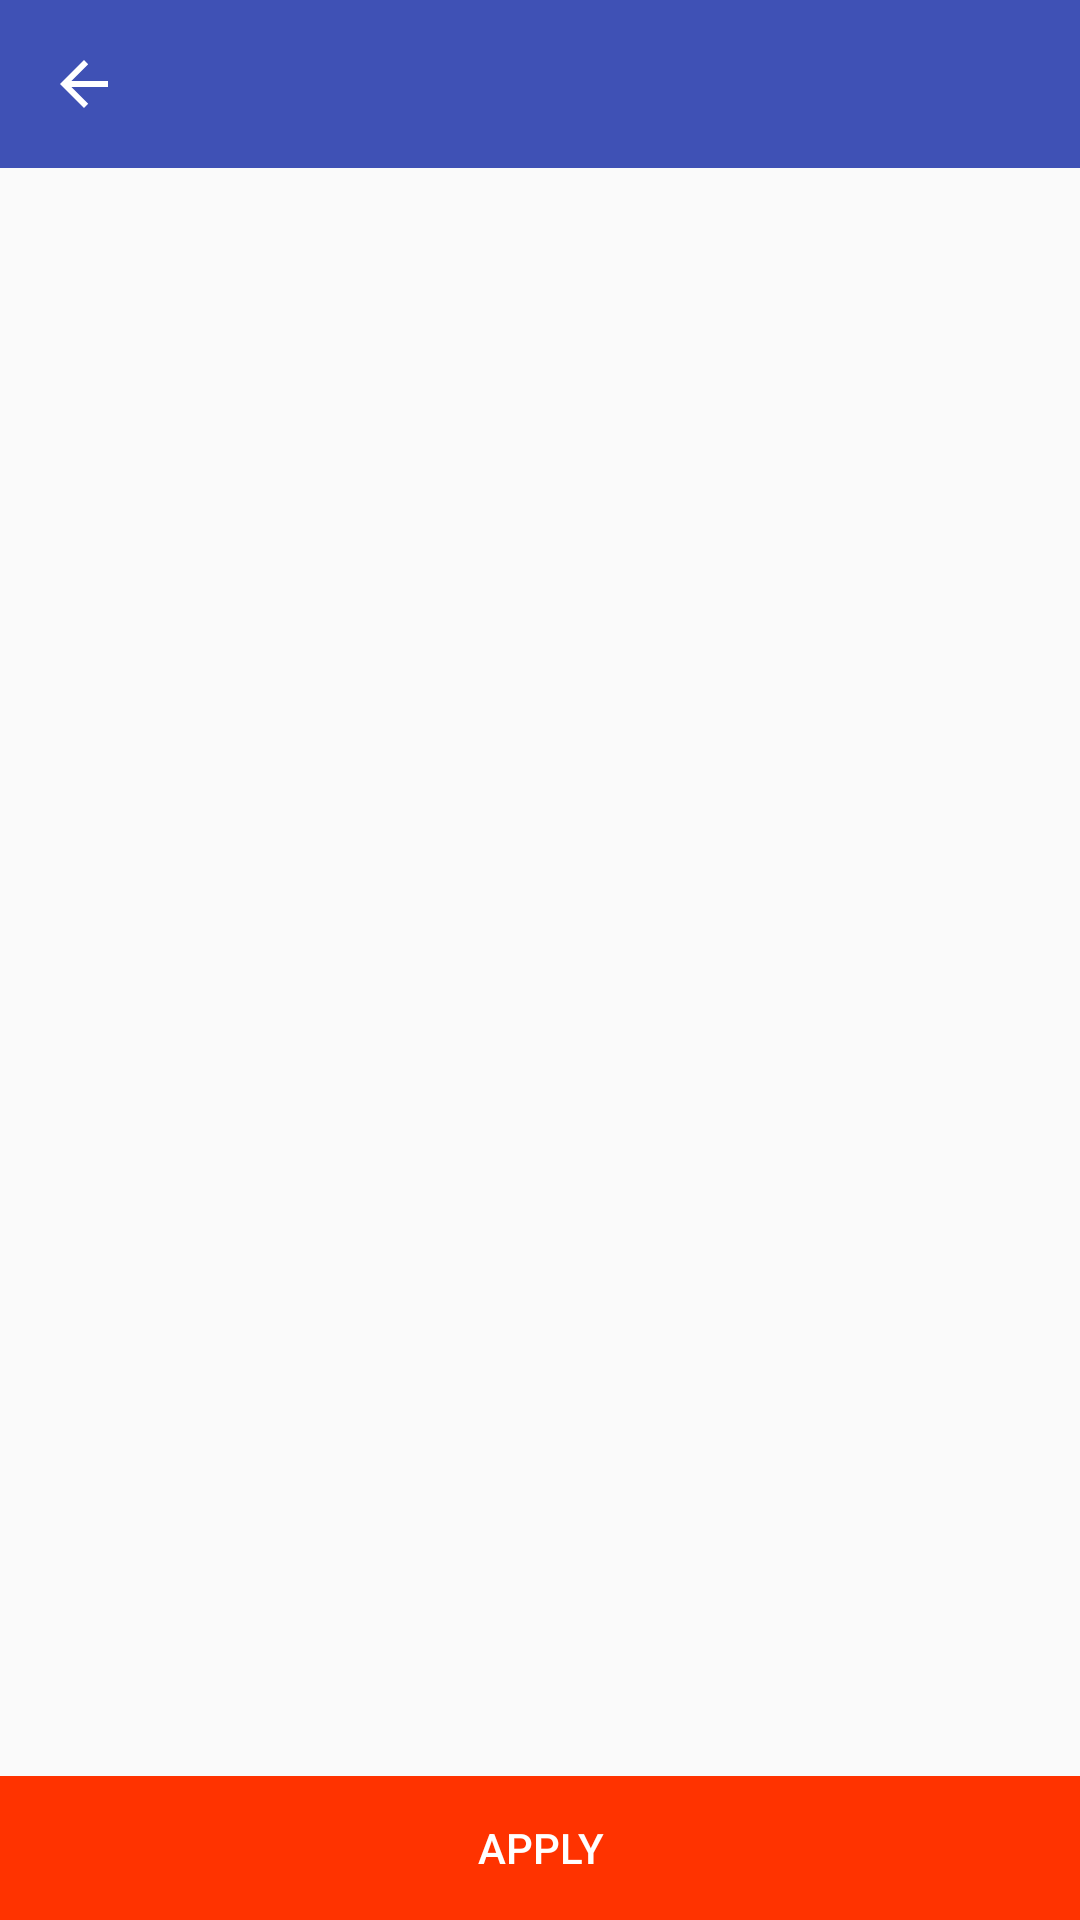

Write the Android layout XML for this screen, with the resource values it uses.
<!-- AndroidManifest.xml: application theme AppTheme -->
<!-- res/layout/activity_add_extras.xml -->
<?xml version="1.0" encoding="utf-8"?>
<RelativeLayout xmlns:android="http://schemas.android.com/apk/res/android"
    android:orientation="vertical" android:layout_width="match_parent"
    android:layout_height="match_parent">

    <LinearLayout
        android:layout_width="match_parent"
        android:layout_height="wrap_content"
        android:orientation="vertical"
        android:id="@+id/toolbar_container">

        <include android:id="@+id/toolbar"
            layout="@layout/toolbar"/>
    </LinearLayout>

    <LinearLayout
        android:layout_width="match_parent"
        android:layout_height="wrap_content"
        android:orientation="horizontal"
        android:layout_below="@+id/toolbar_container"
        android:layout_margin="@dimen/simple_margin">

        <android.support.v7.widget.RecyclerView
            android:layout_width="0dp"
            android:layout_height="wrap_content"
            android:id="@+id/rv_extra_items"
            android:layout_weight="40">

        </android.support.v7.widget.RecyclerView>

        <android.support.v7.widget.RecyclerView
            android:layout_width="0dp"
            android:layout_height="wrap_content"
            android:id="@+id/rv_extra_sub_item"
            android:layout_weight="60">

        </android.support.v7.widget.RecyclerView>

    </LinearLayout>

    <LinearLayout
        android:layout_width="match_parent"
        android:layout_height="wrap_content"
        android:layout_alignParentBottom="true"
        android:orientation="horizontal">

        <Button
            android:layout_width="match_parent"
            android:layout_height="wrap_content"
            android:id="@+id/btn_apply"
            android:text="@string/apply"
            android:textColor="@android:color/white"
            android:background="@color/colorRed"/>
    </LinearLayout>

</RelativeLayout>
<!-- res/layout/toolbar.xml (included above) -->
<?xml version="1.0" encoding="utf-8"?>
<android.support.v7.widget.Toolbar xmlns:android="http://schemas.android.com/apk/res/android"
    xmlns:local="http://schemas.android.com/apk/res-auto"
    xmlns:app="http://schemas.android.com/tools"
    android:id="@+id/toolbar"
    android:layout_width="match_parent"
    android:layout_height="wrap_content"
    android:minHeight="?attr/actionBarSize"
    android:background="?attr/colorPrimary"
    app:navigationIcon="?attr/homeAsUpIndicator"
    local:theme="@style/ThemeOverlay.AppCompat.Dark.ActionBar"
    local:popupTheme="@style/ThemeOverlay.AppCompat.Light">
</android.support.v7.widget.Toolbar>
<!-- resources referenced by this layout -->
<resources>
  <color name="colorRed">#f30</color>
  <dimen name="simple_margin">10dp</dimen>
  <string name="apply">Apply</string>
  <style name="AppTheme" parent="Theme.AppCompat.Light.DarkActionBar">
          
          <item name="colorPrimary">@color/colorPrimary</item>
          <item name="colorPrimaryDark">@color/colorPrimaryDark</item>
          <item name="colorAccent">@color/colorPrimary</item>
          <item name="windowActionBar">false</item>
          <item name="windowNoTitle">true</item>
      </style>
  <color name="colorPrimary">#3F51B5</color>
  <color name="colorPrimaryDark">#303F9F</color>
</resources>
